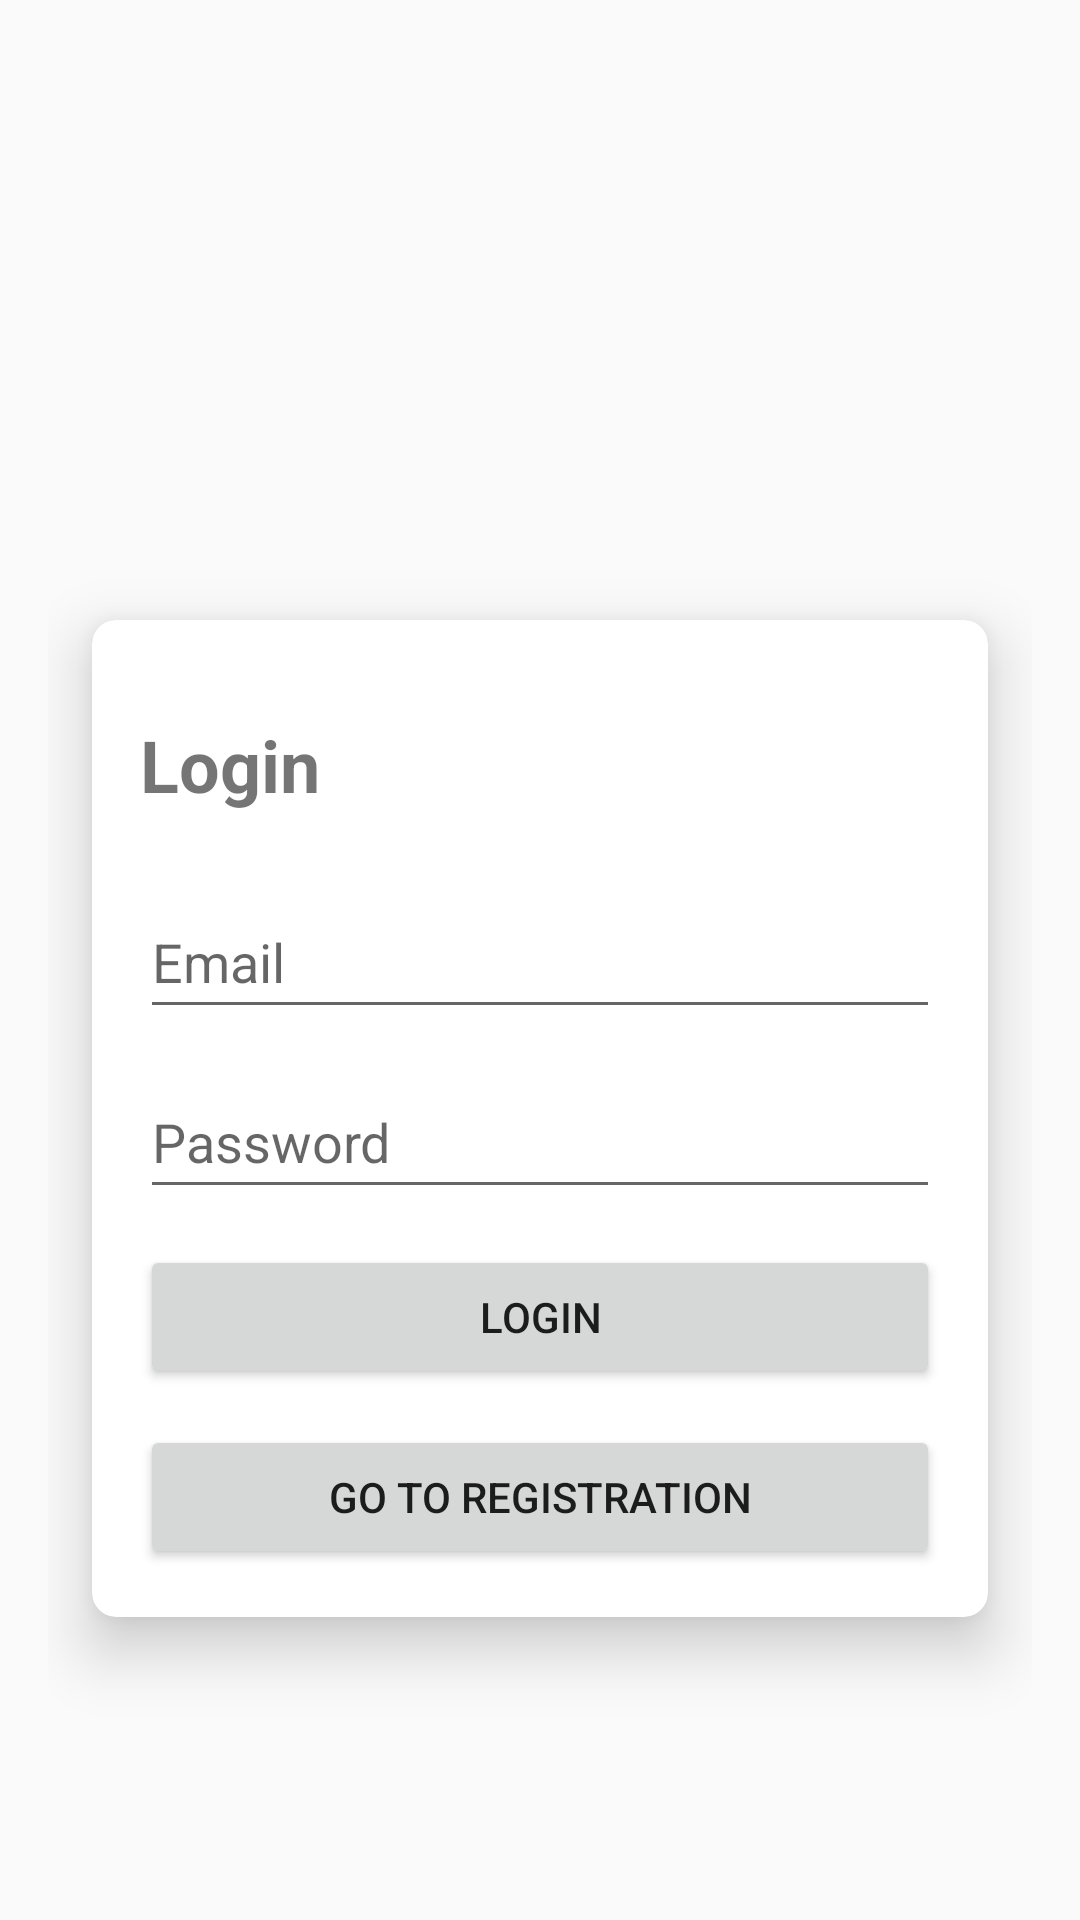

Here is an Android app screen rendered from its layout file. Give the layout XML and the strings, colors and styles it references.
<!-- AndroidManifest.xml: application theme Theme.FavoriteMovieApp -->
<!-- res/layout/activity_login.xml -->
<?xml version="1.0" encoding="utf-8"?>

<ScrollView
    xmlns:android="http://schemas.android.com/apk/res/android"
    xmlns:app="http://schemas.android.com/apk/res-auto"
    android:layout_width="match_parent"
    android:layout_height="match_parent"
    android:padding="16dp"
    android:fillViewport="false">

    <androidx.cardview.widget.CardView
        android:layout_width="match_parent"
        android:layout_height="350dp"
        android:layout_marginTop="170dp"
        app:cardCornerRadius="8dp"
        app:cardElevation="12dp"
        app:cardUseCompatPadding="true">

        <LinearLayout
            android:layout_width="match_parent"
            android:layout_height="match_parent"
            android:orientation="vertical"
            android:padding="16dp">

            <TextView
                android:id="@+id/textViewLoginTitle"
                android:layout_width="wrap_content"
                android:layout_height="wrap_content"
                android:text="Login"
                android:textSize="24sp"
                android:textStyle="bold"
                android:layout_marginTop="16dp"
                android:layout_marginBottom="24dp" />

            <EditText
                android:id="@+id/editTextEmail"
                android:layout_width="match_parent"
                android:layout_height="wrap_content"
                android:layout_marginBottom="12dp"
                android:hint="Email"
                android:inputType="textEmailAddress"
                android:minHeight="48dp" />

            <EditText
                android:id="@+id/editTextPassword"
                android:layout_width="match_parent"
                android:layout_height="wrap_content"
                android:layout_marginBottom="12dp"
                android:hint="Password"
                android:inputType="textPassword"
                android:minHeight="48dp" />

            <TextView
                android:id="@+id/errorText"
                android:layout_width="match_parent"
                android:layout_height="wrap_content"
                android:textColor="#F00"
                android:visibility="gone"
                android:layout_marginBottom="12dp" />

            <Button
                android:id="@+id/buttonLogin"
                android:layout_width="match_parent"
                android:layout_height="wrap_content"
                android:text="Login"
                android:layout_marginBottom="12dp" />

            <Button
                android:id="@+id/buttonGoToRegister"
                android:layout_width="match_parent"
                android:layout_height="wrap_content"
                android:text="Go To Registration" />

        </LinearLayout>
    </androidx.cardview.widget.CardView>
</ScrollView>
<!-- resources referenced by this layout -->
<resources>
  <style name="Theme.FavoriteMovieApp" parent="Theme.AppCompat.Light.DarkActionBar">
          
          <item name="colorPrimary">@color/purple_500</item>
          <item name="colorPrimaryDark">@color/purple_700</item>
          <item name="colorAccent">@color/teal_200</item>
      </style>
  <!-- not gathered from this repository: default colours our renderer supplied (Android Studio template values) -->
  <color name="purple_500">#FF6200EE</color>
  <color name="purple_700">#FF3700B3</color>
  <color name="teal_200">#FF03DAC5</color>
</resources>
